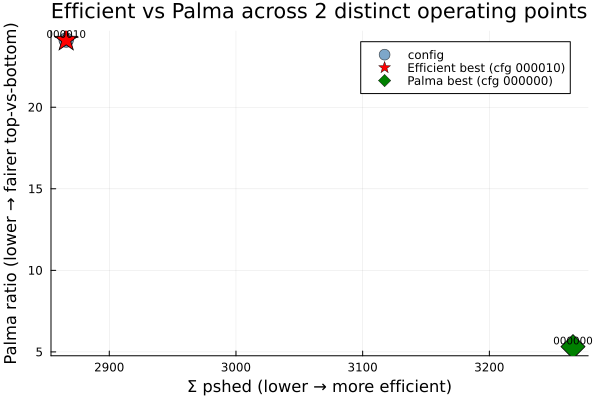

The file beside this chart, header and first rows:
config_bits, total_pshed, obj_efficient, obj_palma
000010, 2866, 2866, 24.12
000000, 3266, 3266, 5.325
